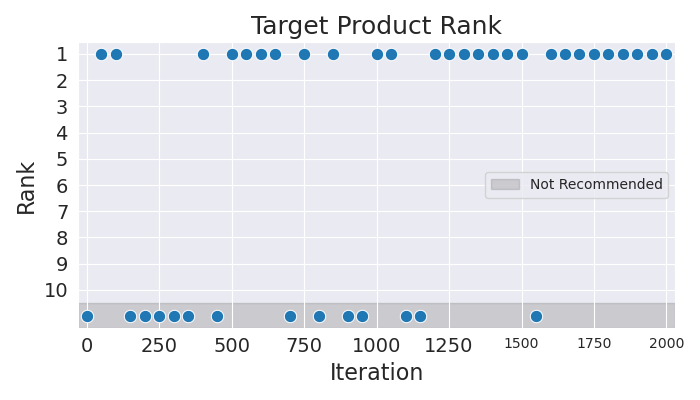

The data file committed next to this chart (first rows):
Iteration, Rank
0, 11
50, 1
100, 1
150, 11
200, 11
250, 11
300, 11
350, 11
400, 1
450, 11
500, 1
550, 1
600, 1
650, 1
700, 11
750, 1
800, 11
850, 1
900, 11
950, 11
1000, 1
1050, 1
1100, 11
1150, 11
1200, 1
1250, 1
1300, 1
1350, 1
1400, 1
1450, 1
1500, 1
1550, 11
1600, 1
1650, 1
1700, 1
1750, 1
1800, 1
1850, 1
1900, 1
1950, 1
2000, 1
